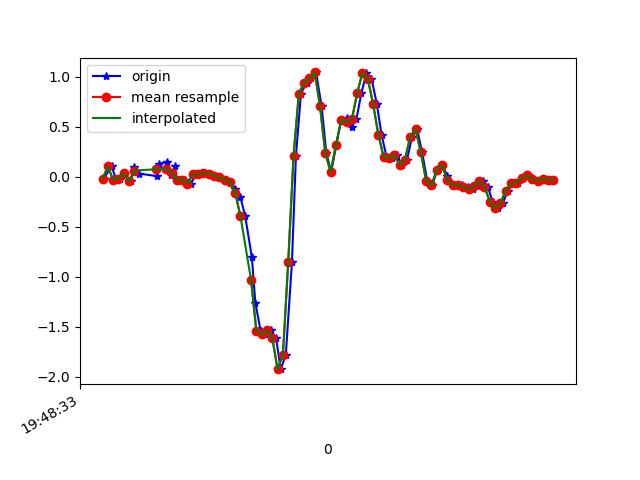

The data file committed next to this chart (first rows):
1617738513604, 434150303476939, -0.020077791, -0.1764622, -0.00112473
1617738513634, 434150322523691, 0.1021, 0.2707, -0.03289
1617738513652, 434150341545643, -0.02985, -0.03108, -0.001125
1617738513665, 434150360567595, -0.01886, -0.06773, -0.03533
1617738513682, 434150379589531, 0.0349, 0.2059, -0.01823
1617738513706, 434150398636283, -0.04451, -0.07872, 0.004984
1617738513720, 434150417690987, 0.09232, -0.07017, -0.01823
1617738513738, 434150436715835, 0.03123, 0.02146, -0.003568
1617738513806, 434150455895386, 0.005579, -0.1557, 0.01109
1617738513809, 434150474920219, 0.08866, -0.06284, -0.03045
1617738513811, 434150493945084, 0.1278, 0.07277, -0.01823
1617738513844, 434150512977402, 0.1473, -0.2595, 0.01476
1617738513858, 434150532001146, 0.01291, -0.07628, -0.04266
1617738513874, 434150551024858, 0.1045, 0.2524, -0.007233
1617738513876, 434150570073370, -0.0213, -0.2522, 0.0172
1617738513890, 434150589097082, -0.0323, 0.1143, -0.04022
1617738513910, 434150608111578, -0.02985, 0.2426, -0.002346
1617738513932, 434150627159578, -0.06895, -0.05918, 0.02087
1617738513954, 434150646182810, 0.02268, 0.008019, 0.03186
1617738513967, 434150665206042, 0.02513, -0.07506, 0.02575
1617738513986, 434150684254074, 0.03246, -0.04207, 0.003762
1617738514005, 434150703277274, 0.03123, -0.01031, 0.001319
1617738514024, 434150722292442, 0.01169, 0.03368, -0.002346
1617738514043, 434150741340122, -0.006639, 0.08865, 0.007427
1617738514062, 434150760362970, -0.02863, 0.14, 0.01842
1617738514081, 434150779385818, -0.05551, 0.2182, 0.05019
1617738514100, 434150798408794, -0.1215, 0.3452, 0.09173
1617738514119, 434150817458650, -0.1985, 0.625, 0.1003
1617738514138, 434150836481626, -0.3951, 1.057, 0.1076
1617738514163, 434150855504538, -0.8069, 1.547, 0.09173
1617738514176, 434150874552282, -1.258, 2.069, 0.1149
1617738514196, 434150893575322, -1.541, 2.646, 0.1785
1617738514214, 434150912533978, -1.574, 3.253, 0.2554
1617738514234, 434150931554906, -1.535, 3.815, 0.3336
1617738514254, 434150950600538, -1.612, 4.208, 0.4668
1617738514272, 434150969621402, -1.922, 4.341, 0.5939
1617738514291, 434150988642202, -1.779, 4.156, 0.6806
1617738514314, 434151007687898, -0.8545, 3.79, 0.7649
1617738514329, 434151026733786, 0.2035, 3.398, 0.6097
1617738514348, 434151045755354, 0.829, 2.783, 0.264
1617738514369, 434151064776986, 0.9402, 1.871, 0.01476
1617738514386, 434151083823322, 0.9842, 0.8999, -0.1111
1617738514405, 434151102844890, 1.042, -0.02008, -0.1453
1617738514426, 434151121890394, 0.702, -0.9229, -0.1783
1617738514444, 434151140937434, 0.2328, -1.707, -0.1294
1617738514462, 434151159959642, 0.04712, -2.252, -0.07565
1617738514481, 434151178981850, 0.3159, -2.654, -0.06221
1617738514500, 434151198003994, 0.5712, -3.017, -0.08054
1617738514520, 434151217061210, 0.5908, -3.332, -0.07932
1617738514539, 434151236083674, 0.4967, -3.584, -0.05977
1617738514557, 434151255106138, 0.5725, -3.719, -0.05122
1617738514576, 434151274128474, 0.8364, -3.738, -0.03289
1617738514595, 434151293175770, 1.039, -3.544, -0.04022
1617738514614, 434151312199130, 0.9805, -3.302, -0.06588
1617738514634, 434151331221594, 0.7264, -3.017, -0.07199
1617738514652, 434151350244058, 0.4173, -2.752, -0.116
1617738514671, 434151369291226, 0.1949, -2.385, -0.1538
1617738514690, 434151388313818, 0.1901, -1.95, -0.2174
1617738514709, 434151407336282, 0.2145, -1.512, -0.2638
1617738514729, 434151426378586, 0.1192, -1.217, -0.2711
1617738514748, 434151445400794, 0.1681, -0.8814, -0.232
... 29 more rows
